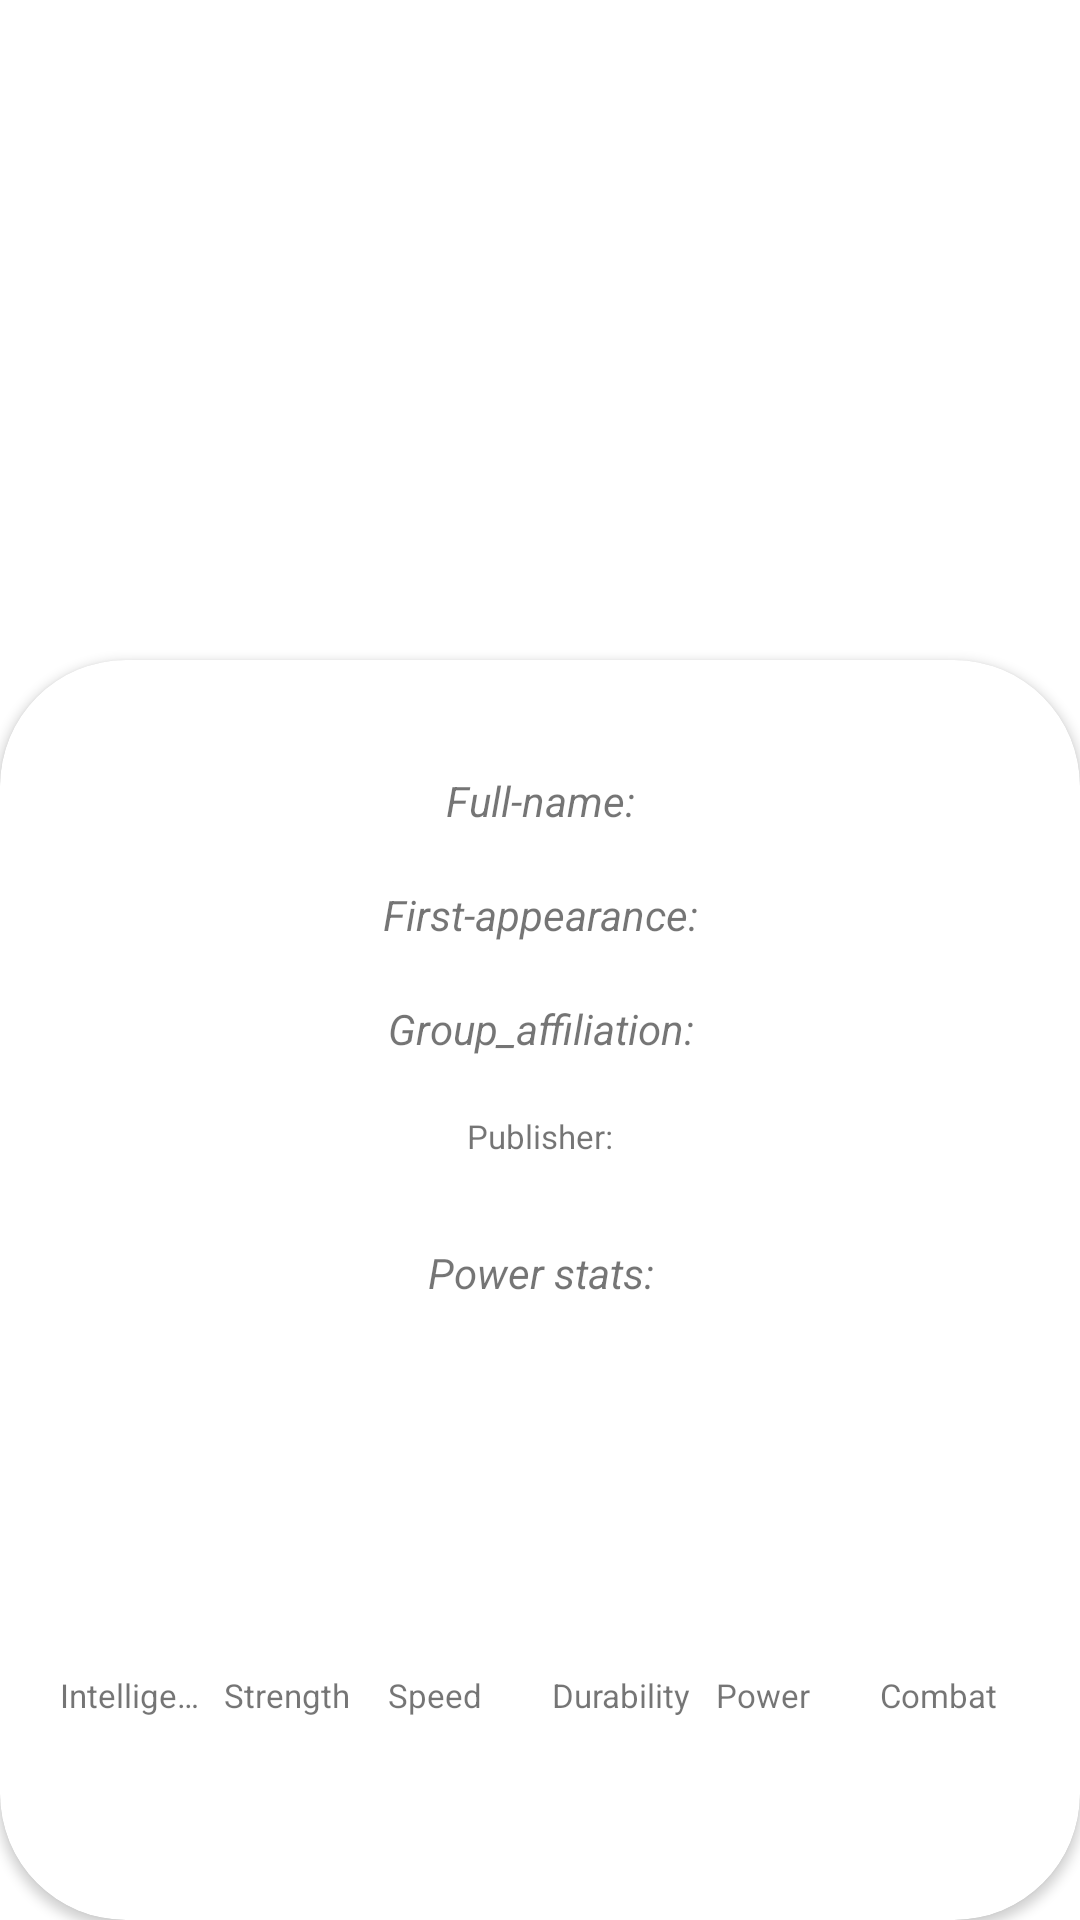

This screen was rendered from an Android layout file. Write that file and the resources it references.
<!-- AndroidManifest.xml: application theme Theme.App_SuperHeroes -->
<!-- res/layout/activity_detail_super_hero.xml -->
<?xml version="1.0" encoding="utf-8"?>
<androidx.constraintlayout.widget.ConstraintLayout xmlns:android="http://schemas.android.com/apk/res/android"
    xmlns:app="http://schemas.android.com/apk/res-auto"
    xmlns:tools="http://schemas.android.com/tools"
    android:layout_width="match_parent"
    android:layout_height="match_parent"
    tools:context=".DetailSuperHeroActivity">

    <ImageView
        android:id="@+id/ivSuperhero"
        android:layout_width="match_parent"
        android:layout_height="250dp"
        android:contentDescription="@string/my_image_description"
        android:scaleType="centerCrop"
        app:layout_constraintEnd_toEndOf="parent"
        app:layout_constraintStart_toStartOf="parent"
        app:layout_constraintTop_toTopOf="parent" />

    <androidx.cardview.widget.CardView
        android:layout_width="0dp"
        android:layout_height="0dp"
        android:layout_marginTop="220dp"
        android:elevation="8dp"
        app:cardCornerRadius="42dp"
        app:layout_constraintBottom_toBottomOf="parent"
        app:layout_constraintEnd_toEndOf="parent"
        app:layout_constraintStart_toStartOf="parent"
        app:layout_constraintTop_toTopOf="parent">

        <LinearLayout
            android:layout_width="match_parent"
            android:layout_height="match_parent"
            android:orientation="vertical">

            <TextView
                android:id="@+id/tvSuperheroName"
                android:layout_width="match_parent"
                android:layout_height="wrap_content"
                android:gravity="center_horizontal"
                android:textColor="@color/black"
                android:textSize="28sp"
                android:textStyle="bold"
                tools:text="@string/my_test_description" />

            <TextView
                android:layout_width="match_parent"
                android:layout_height="wrap_content"
                android:gravity="center_horizontal"
                android:text="@string/full_name"
                android:textStyle="italic" />

            <TextView
                android:id="@+id/tvSuperheroRealName"
                android:layout_width="match_parent"
                android:layout_height="wrap_content"
                android:gravity="center_horizontal"
                android:textColor="@color/black"
                android:textStyle="italic"
                tools:text="@string/my_test_description" />

            <TextView
                android:layout_width="match_parent"
                android:layout_height="wrap_content"
                android:gravity="center_horizontal"
                android:text="@string/first_appearance"
                android:textStyle="italic" />

            <TextView
                android:id="@+id/tvSuperheroFirstAppearance"
                android:layout_width="match_parent"
                android:layout_height="wrap_content"
                android:gravity="center_horizontal"
                android:textColor="@color/black"
                android:textStyle="italic"
                tools:text="@string/my_test_description" />

            <TextView
                android:layout_width="match_parent"
                android:layout_height="wrap_content"
                android:gravity="center_horizontal"
                android:text="@string/group_affiliation"
                android:textStyle="italic" />

            <TextView
                android:id="@+id/tvSuperheroConnections"
                android:layout_width="match_parent"
                android:layout_height="wrap_content"
                android:gravity="center_horizontal"
                android:textColor="@color/black"
                android:textStyle="italic"
                tools:text="@string/my_test_description" />

            <TextView
                android:layout_width="match_parent"
                android:layout_height="wrap_content"
                android:gravity="center_horizontal"
                android:text="@string/publisher"
                android:textSize="11sp" />

            <TextView
                android:id="@+id/tvPublisher"
                android:layout_width="match_parent"
                android:layout_height="wrap_content"
                android:gravity="center_horizontal"
                android:textColor="@color/black"
                android:textSize="11sp"
                tools:text="@string/my_test_description" />

            <TextView
                android:layout_width="match_parent"
                android:layout_height="wrap_content"
                android:layout_marginTop="14dp"
                android:gravity="center_horizontal"
                android:text="@string/power_stats"
                android:textStyle="italic" />

            <LinearLayout
                android:layout_width="match_parent"
                android:layout_height="100dp"
                android:layout_marginHorizontal="16dp"
                android:layout_marginTop="20dp"
                android:gravity="bottom"
                android:orientation="horizontal">

                <FrameLayout
                    android:id="@+id/viewIntelligence"
                    android:layout_width="0dp"
                    android:layout_height="0dp"
                    android:layout_marginHorizontal="4dp"
                    android:layout_weight="1"
                    android:background="@color/superhero_stat_intelligence">

                </FrameLayout>

                <View
                    android:id="@+id/viewStrength"
                    android:layout_width="0dp"
                    android:layout_height="0dp"
                    android:layout_marginHorizontal="4dp"
                    android:layout_weight="1"
                    android:background="@color/superhero_stat_strength" />

                <View
                    android:id="@+id/viewSpeed"
                    android:layout_width="0dp"
                    android:layout_height="0dp"
                    android:layout_marginHorizontal="4dp"
                    android:layout_weight="1"
                    android:background="@color/superhero_stat_speed" />

                <View
                    android:id="@+id/viewDurability"
                    android:layout_width="0dp"
                    android:layout_height="0dp"
                    android:layout_marginHorizontal="4dp"
                    android:layout_weight="1"
                    android:background="@color/superhero_stat_durability" />

                <View
                    android:id="@+id/viewPower"
                    android:layout_width="0dp"
                    android:layout_height="0dp"
                    android:layout_marginHorizontal="4dp"
                    android:layout_weight="1"
                    android:background="@color/superhero_stat_power" />

                <View
                    android:id="@+id/viewCombat"
                    android:layout_width="0dp"
                    android:layout_height="0dp"
                    android:layout_marginHorizontal="4dp"
                    android:layout_weight="1"
                    android:background="@color/superhero_stat_combat" />

            </LinearLayout>

            <LinearLayout
                android:layout_width="match_parent"
                android:layout_height="wrap_content"
                android:layout_marginHorizontal="16dp"
                android:layout_marginTop="4dp"
                android:gravity="bottom"
                android:orientation="horizontal">

                <TextView
                    android:layout_width="0dp"
                    android:layout_height="wrap_content"
                    android:layout_marginHorizontal="4dp"
                    android:layout_weight="1"
                    android:maxLines="1"
                    android:singleLine="true"
                    android:text="@string/my_intelligence_description"
                    android:textSize="11sp" />

                <TextView
                    android:layout_width="0dp"
                    android:layout_height="wrap_content"
                    android:layout_marginHorizontal="4dp"
                    android:layout_weight="1"
                    android:maxLines="1"
                    android:singleLine="true"
                    android:text="@string/my_strength_description"
                    android:textSize="11sp" />

                <TextView
                    android:layout_width="0dp"
                    android:layout_height="wrap_content"
                    android:layout_marginHorizontal="4dp"
                    android:layout_weight="1"
                    android:maxLines="1"
                    android:singleLine="true"
                    android:text="@string/my_speed_description"
                    android:textSize="11sp" />

                <TextView
                    android:layout_width="0dp"
                    android:layout_height="wrap_content"
                    android:layout_marginHorizontal="4dp"
                    android:layout_weight="1"
                    android:maxLines="1"
                    android:singleLine="true"
                    android:text="@string/my_durability_description"
                    android:textSize="11sp" />

                <TextView
                    android:layout_width="0dp"
                    android:layout_height="wrap_content"
                    android:layout_marginHorizontal="4dp"
                    android:layout_weight="1"
                    android:maxLines="1"
                    android:singleLine="true"
                    android:text="@string/my_power_description"
                    android:textSize="11sp" />

                <TextView
                    android:layout_width="0dp"
                    android:layout_height="wrap_content"
                    android:layout_marginHorizontal="4dp"
                    android:layout_weight="1"
                    android:maxLines="1"
                    android:singleLine="true"
                    android:text="@string/my_combat_description"
                    android:textSize="11sp" />

            </LinearLayout>

        </LinearLayout>

    </androidx.cardview.widget.CardView>

</androidx.constraintlayout.widget.ConstraintLayout>
<!-- resources referenced by this layout -->
<resources>
  <color name="black">#FF000000</color>
  <color name="superhero_stat_combat">#673AB7</color>
  <color name="superhero_stat_durability">#E88B00</color>
  <color name="superhero_stat_intelligence">#00ff00</color>
  <color name="superhero_stat_power">#FF0000</color>
  <color name="superhero_stat_speed">#03A9F4</color>
  <color name="superhero_stat_strength">#FFEB3B</color>
  <string name="first_appearance">First-appearance:</string>
  <string name="full_name">Full-name:</string>
  <string name="group_affiliation">Group_affiliation:</string>
  <string name="my_combat_description">Combat</string>
  <string name="my_durability_description">Durability</string>
  <string name="my_image_description">Img</string>
  <string name="my_intelligence_description">Intelligence</string>
  <string name="my_power_description">Power</string>
  <string name="my_speed_description">Speed</string>
  <string name="my_strength_description">Strength</string>
  <string name="my_test_description">Texto de prueba</string>
  <string name="power_stats">Power stats:</string>
  <string name="publisher">Publisher:</string>
  <style name="Theme.App_SuperHeroes" parent="Theme.MaterialComponents.DayNight.DarkActionBar">
          
          <item name="colorPrimary">@color/purple_500</item>
          <item name="colorPrimaryVariant">@color/purple_700</item>
          <item name="colorOnPrimary">@color/white</item>
          
          <item name="colorSecondary">@color/teal_200</item>
          <item name="colorSecondaryVariant">@color/teal_700</item>
          <item name="colorOnSecondary">@color/black</item>
          
          <item name="android:statusBarColor">?attr/colorPrimaryVariant</item>
          
      </style>
  <color name="purple_500">#FF6200EE</color>
  <color name="purple_700">#FF3700B3</color>
  <color name="white">#FFFFFFFF</color>
  <color name="teal_200">#FF03DAC5</color>
  <color name="teal_700">#FF018786</color>
</resources>
